Run: headless pygame with SDL's dummy video driver; simulated clock (each Clock.tick advances the game by its frame time, no real sleeping); random seed 0; keys injected as events and as key.get_pressed() state; no mouse input.
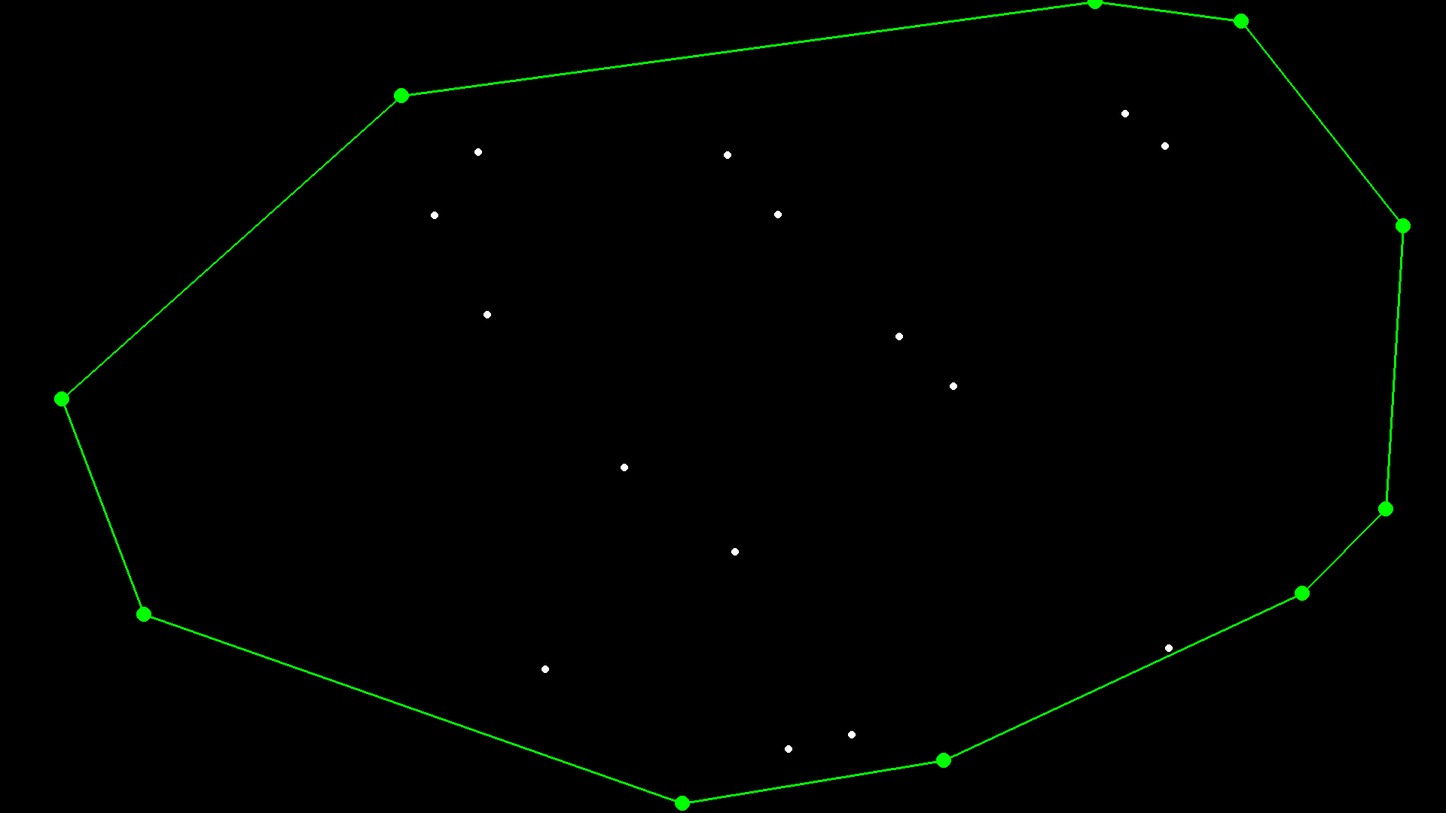
Frame 1 of 4 · flips 1–60 · no input
Frame 2 of 4 · flips 61–180 · tapped SPACE, RETURN · held RIGHT (→), D · screen unchanged from frame 1, image omitted
Frame 3 of 4 · flips 181–300 · held DOWN (↓), S · screen unchanged from frame 2, image omitted
Frame 4 of 4 · flips 301–420 · held LEFT (←), A, UP (↑), W · screen unchanged from frame 3, image omitted

The pygame program that drew these frames:

import pygame as pg, random as rnd


def gift_wrapping(punkte):
  startpunkt = pg.Vector2((min([(p.x, p.y) for p in punkte])))
  hülle = [startpunkt]

  while True:
    endpunkt = rnd.choice(punkte)
    if startpunkt == endpunkt: continue

    for punkt in punkte:
      if (endpunkt - startpunkt).cross(punkt - startpunkt) < 0: endpunkt = punkt

    if endpunkt == hülle[0]: return hülle

    hülle.append(endpunkt)
    startpunkt = endpunkt


pg.init()
größe = breite, höhe = 1920, 1080
fenster = pg.display.set_mode(größe)


clock = pg.time.Clock()
FPS = 40
ANZ_PUNKTE = 25
punkte = [pg.Vector2(rnd.randrange(breite), rnd.randrange(höhe)) for _ in range(ANZ_PUNKTE)]

while True:
  clock.tick(FPS)
  fenster.fill('black')

  for ereignis in pg.event.get():
    if ereignis.type == pg.QUIT or ereignis.type == pg.KEYDOWN and ereignis.key == pg.K_ESCAPE: quit()

  for punkt in punkte:
    pg.draw.circle(fenster, 'white', punkt, 5)

  hülle = gift_wrapping(punkte)

  for punkt in hülle:
    pg.draw.circle(fenster, 'green', punkt, 10)

  pg.draw.lines(fenster, 'green', True, hülle, 3)

  pg.display.flip()
